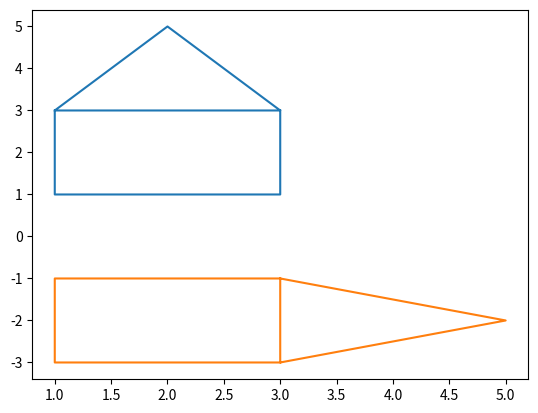

This chart was generated by the following Python code:
import matplotlib.pyplot as plt
import numpy as np

coord =np.array([[1, 3, 2, 1, 1, 3, 3],[3, 3, 5, 3, 1, 1, 3]])
print(coord[0],coord[1])
plt.plot(coord[0],coord[1])
'''
x = [1, 3, 2, 1, 1, 3, 3]
y = [3, 3, 5, 3, 1, 1, 3]
plt.plot(x, y)
plt.show()

'''


def rotation(angle):
    a = np.radians(angle)
    c = np.cos(a)
    s = np.sin(a)
    return np.array([[c, s], [-s, c]])


nouvelle_co = np.dot(rotation(90),coord)
plt.plot(nouvelle_co[0], nouvelle_co[1])

plt.show()

